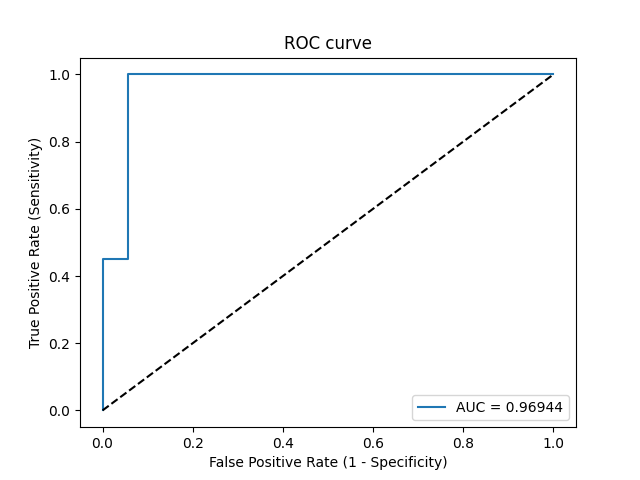

Source data for this figure (header and first rows):
Threshold, Sensitivity, Specificity, NPV, PPV
inf, 0.0, 1.0, 0.4737, 0
0.999, 0.05, 1.0, 0.4865, 1.0
0.869, 0.45, 1.0, 0.6207, 1.0
0.8406, 0.45, 0.9444, 0.6071, 0.9
0.654, 1.0, 0.9444, 1.0, 0.9524
0.442, 1.0, 0.0, 0, 0.5263
